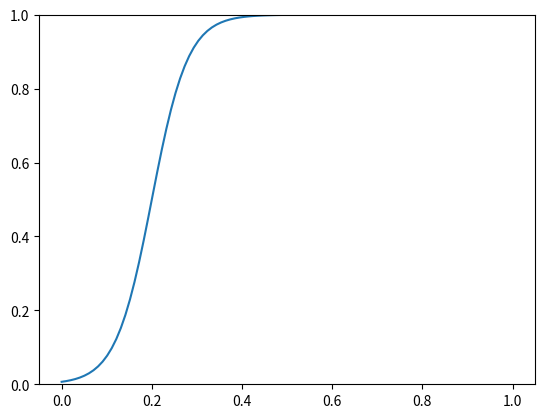

This figure's Python source:
import matplotlib.pyplot as plt
import numpy as np


# design parameters
beta0 = - 20.0
beta1 = 0.7
beta1 = 0.9
max = 40.0

beta0 = - 5.0
beta1 = 25.0
max = 1.0

def logistic_regresson(beta0, beta1, x):
    return 1.0 / (1.0 + np.exp(-beta1 * x - beta0))

x = np.linspace(0.0, max, 100)
y = logistic_regresson(beta0, beta1, x)

plt.ylim([0, 1])
plt.plot(x, y)
plt.show()